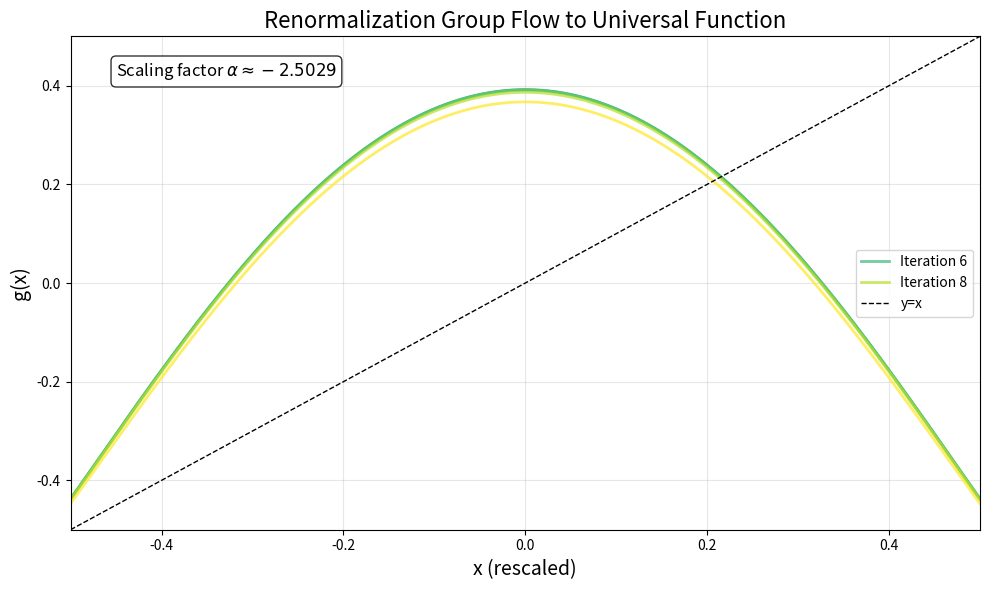

Generate this figure with matplotlib:
import numpy as np
import matplotlib.pyplot as plt

def universal_function_search():
    """Numerical attempt to find the universal function"""

    # Feigenbaum constant
    alpha = -2.5029

    # Logistic family
    def f(r, x):
        return r * x * (1 - x)

    # Renormalization-group operation
    def renormalize(g, x):
        """Apply one renormalization transformation to g"""
        return alpha * g(g(x / alpha))

    # Choose r near the onset of chaos
    r_inf = 3.5699456  # Accumulation point of bifurcations
    n_iter = 10

    # Initial guess: the logistic map at r_inf
    x_domain = np.linspace(-0.5, 0.5, 1000)
    g_current = lambda x: f(r_inf, x + 0.5) - 0.5  # Centered

    fig, ax = plt.subplots(figsize=(10, 6))

    # Plot the iterations
    colors = plt.cm.viridis(np.linspace(0, 1, n_iter))

    for i in range(n_iter):
        # Evaluate the current function
        y_current = g_current(x_domain)

        # Plot (skip the first few, which may be unstable)
        if i >= 5:
            ax.plot(x_domain, y_current, color=colors[i], 
                   alpha=0.7, linewidth=2, 
                   label=f'Iteration {i}' if i % 2 == 0 else '')

        # Apply renormalization
        # Key fix: bind the current function via the default argument g=g_current
        # otherwise the lambda refers to the loop variable and recurses forever
        g_new = lambda x, g=g_current: renormalize(g, x)
        g_current = g_new

    ax.plot(x_domain, x_domain, 'k--', linewidth=1, label='y=x')
    ax.set_xlabel('x (rescaled)', fontsize=14)
    ax.set_ylabel('g(x)', fontsize=14)
    ax.set_title('Renormalization Group Flow to Universal Function', fontsize=16)
    ax.legend(fontsize=10)
    ax.grid(True, alpha=0.3)
    ax.set_xlim(-0.5, 0.5)
    ax.set_ylim(-0.5, 0.5)

    # Show the alpha value in the figure instead of printing it
    ax.text(0.05, 0.95, f'Scaling factor $\\alpha \\approx {alpha}$', 
            transform=ax.transAxes, fontsize=12, verticalalignment='top',
            bbox=dict(boxstyle='round', facecolor='white', alpha=0.8))

    plt.tight_layout()

universal_function_search()
